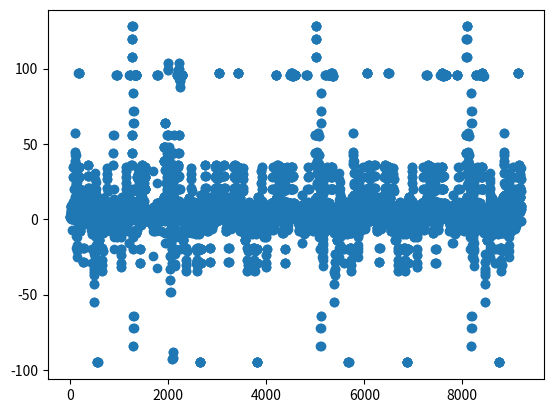

The matplotlib source for this figure:
#! /usr/bin/env python3

"""
Bruteforce solution to the following assigment

1. Estimate how long it's going to take you, before you do it, and let us know what your guess is.
2. Time yourself at the end, compare results.
Guidelines and requirements:
-Do it in a pythonic, readable way. Readability is the priority.
-Instead of 1, 3, 4, 6, accept any user input for n integers or floas.
-Instead of 24, accept any user input for 1 integer or float.
-Show how many total permutations there are
-Show how many solutions there are
-Graph all the permutations in order of value. X axis: iteration # (arbitrary), Y axi value.
-Error handling.
-Find out how long your program takes for each iteration on average.
Use each of the numbers 1, 3, 4, and 6 exactly once with any of the four basic math operations 
(addition, subtraction, multiplication, and division) to total 24. Each number must be used once and 
only once, and you may define the order of operations; for example, 3 * (4 + 6) + 1 = 31 is valid, 
however incorrect, since it doesn't total 24.


This program use each of the numbers in src_numbers exactly once 
with any of the four basic math operations 
(addition, subtraction, multiplication, and division) to total target_number. 
Each number must be used once and only once!

Running complexity of this algorithm is approximately

    n! * S^n

where n is src_numbers and S is symbol_set
"""

import sys
from itertools import permutations, product

show_plot = True

try:
    import matplotlib.pyplot as plt
except ImportError:
    show_plot = False
    print('matplotlib is not installed! Plot wont be shown')


# if len(sys.argv) < 4:
#     print('Too few arguments specified!')
#     print('Usage: ./problem24.py <source_numbers> ... <target_number>')
#     exit(1)

# User's command line arguments
target_number = float(24)
src_numbers = [1,3,4,8] #sys.argv[1:-1]

symbol_set = ['+','-','/','*','(',')','/(','*(','-(','+(',')/',')*',')+',')-']
permutation_list = []

def is_invalid_parenthesis(symbols):
    
    for i in range(1, len(symbols)):

        prev_symbol = symbols[i-1][-1:][0]
        cur_symbol = symbols[i][:1][0]
        
        if  prev_symbol == '(' and cur_symbol == ')':
            return True

    return False

count = 0
for symbols in product(symbol_set, repeat=len(src_numbers)+1):

    first_symbol = symbols[0][:1][0]
    if first_symbol == '-':
        continue

    if is_invalid_parenthesis(symbols):
        continue

    for numbers in permutations(src_numbers):

        current_expression = ''
        
        # Add digits to each symbol to form final expression
        for i, j in zip(symbols, numbers):
            current_expression += i + str(float(j))
        
        current_expression += symbols[-1:][0]
        # print(current_expression)
        try:
            answer = eval(current_expression)
        except Exception as e:
            break  # Expression failed to avalute. Skip it

        permutation_list.append((count, answer))
        count += 1

        if answer == target_number:            
            # Trim redundant + sign at the begining of the expression
            if current_expression.startswith('+'):
                current_expression = current_expression[1:]
            print(current_expression)

if show_plot:
    # Sort by expression value
    perm_by_value = sorted(permutation_list, key=lambda tup: tup[1])

    # Plot
    plt.scatter(*zip(*perm_by_value))
    plt.show()
